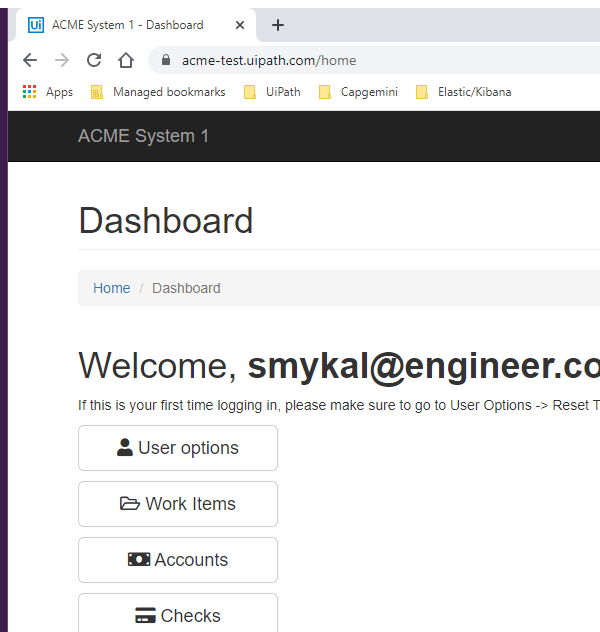
Task: Generate Yearly Report Performer Using Robotic Enterprise Framework
Workflow: System1_NavigateTo_UploadYearlyReport

Step 1: Attach Browser 'chrome.exe ACME' in window 'ACME System 1 - Dashboard' (chrome.exe)
